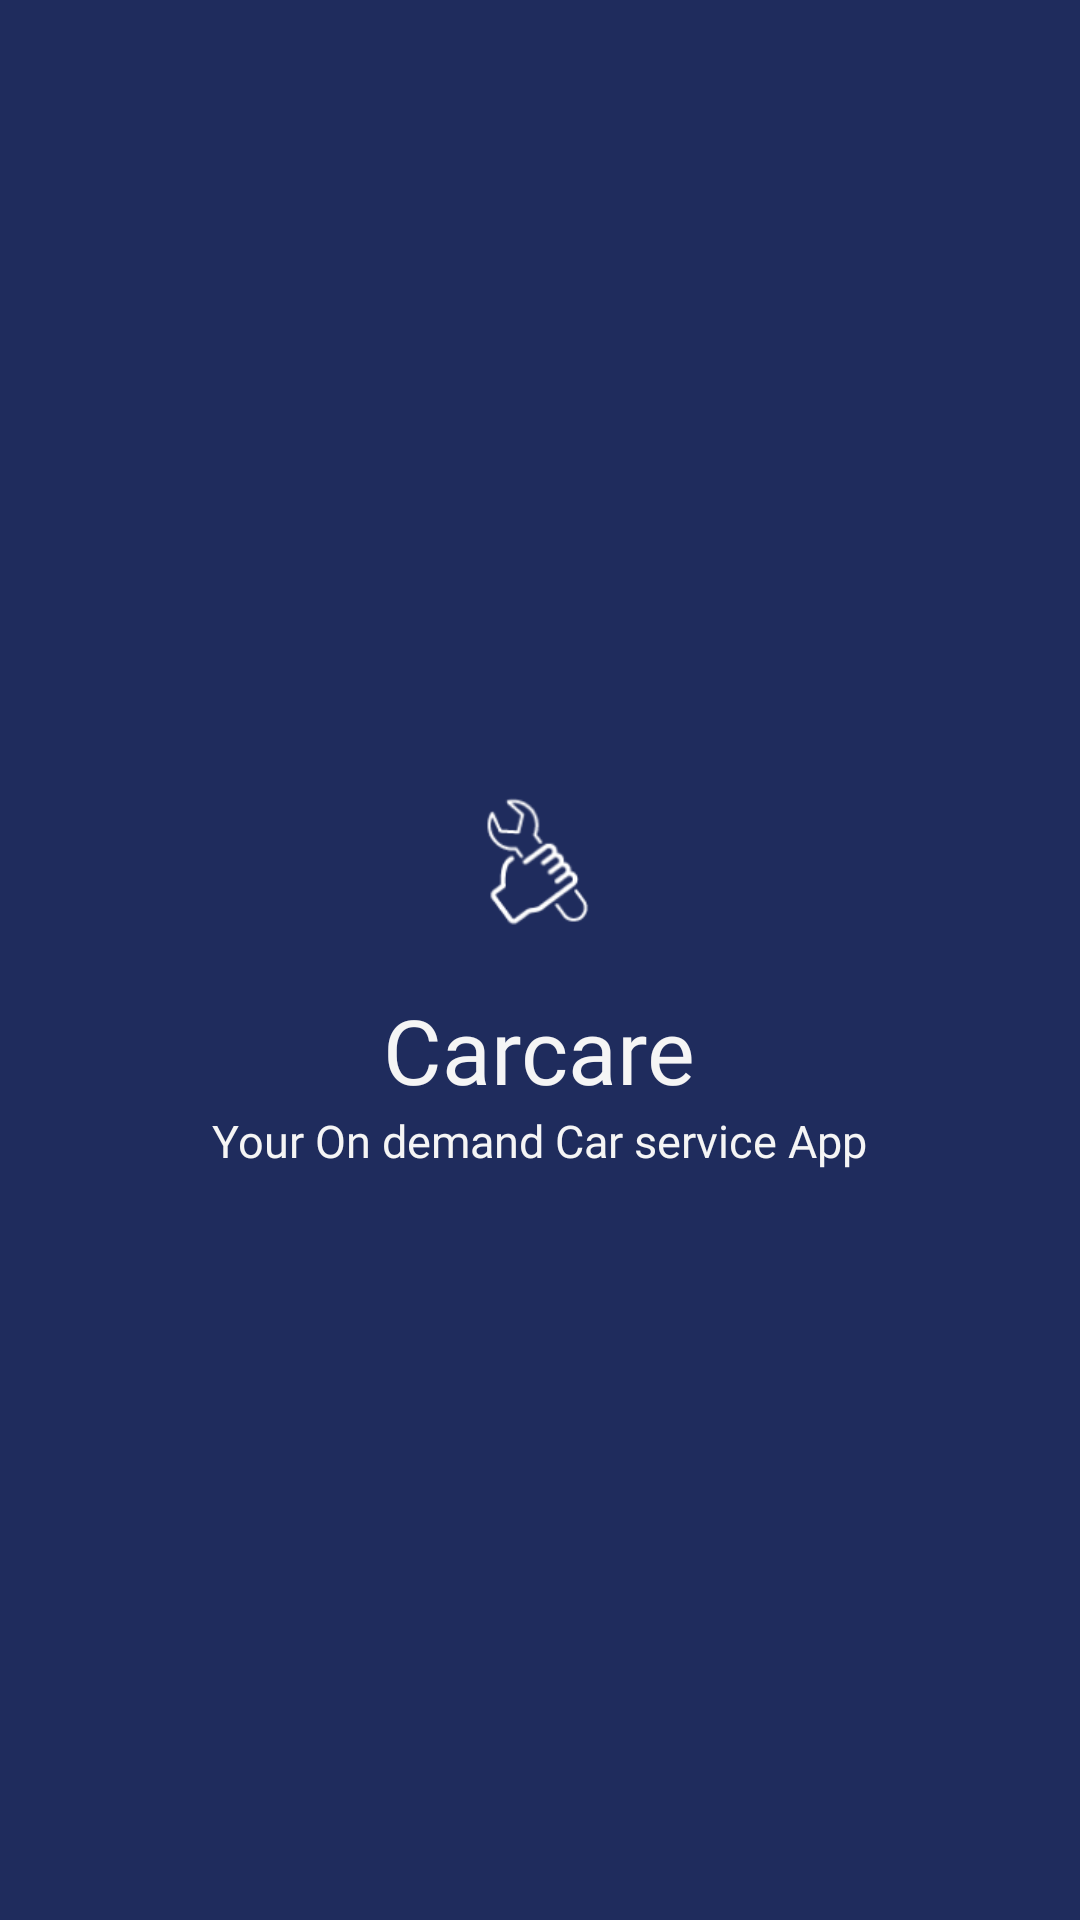

Produce the Android XML layout that renders to this screen, including the resource entries it uses.
<!-- AndroidManifest.xml: application theme Theme.Carcare -->
<!-- res/layout/fragment_splash_screen.xml -->
<?xml version="1.0" encoding="utf-8"?>
<androidx.appcompat.widget.LinearLayoutCompat
    xmlns:android="http://schemas.android.com/apk/res/android"
    xmlns:app="http://schemas.android.com/apk/res-auto"
    xmlns:tools="http://schemas.android.com/tools"
    android:layout_width="match_parent"
    android:layout_height="match_parent"
    android:background="@color/onBackground"
    android:orientation="vertical"
    android:gravity="center"
    android:layout_gravity="center"
    tools:context=".ui.SplashScreenFragment">

    <androidx.appcompat.widget.AppCompatImageView
        android:layout_width="@dimen/size_100"
        android:layout_height="@dimen/size_80"
        android:layout_gravity="center"
        app:srcCompat="@drawable/app_logo_white"/>

    <androidx.appcompat.widget.AppCompatTextView
        android:layout_width="wrap_content"
        android:layout_height="wrap_content"
        android:text="@string/app_name"
        android:fontFamily="@font/poppins_bold"
        android:textSize="@dimen/app_name_size"
        android:textColor="@color/background"/>

    <androidx.appcompat.widget.AppCompatTextView
        android:layout_width="wrap_content"
        android:layout_height="wrap_content"
        android:fontFamily="@font/poppins_semibold"
        android:text="@string/app_short_title"
        android:textSize="@dimen/text_size_15"
        android:textColor="@color/background"/>

</androidx.appcompat.widget.LinearLayoutCompat>
<!-- resources referenced by this layout -->
<resources>
  <color name="background">#F5F5F5</color>
  <color name="onBackground">#1F2C5D</color>
  <dimen name="app_name_size">30sp</dimen>
  <dimen name="size_100">100dp</dimen>
  <dimen name="size_80">80dp</dimen>
  <dimen name="text_size_15">15sp</dimen>
  <!-- drawable app_logo_white: png bitmap (drawable-v24, 3820 bytes) -->
  <string name="app_name">Carcare</string>
  <string name="app_short_title">Your On demand Car service App</string>
  <style name="Theme.Carcare" parent="Theme.MaterialComponents.DayNight.NoActionBar">
          
          
          
          <item name="android:statusBarColor">@color/onBackground</item>
          
      </style>
</resources>
